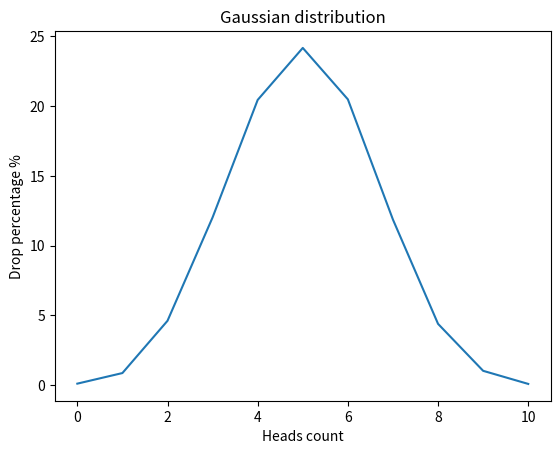

Python code for this plot:
import random
import matplotlib.pyplot as plt


def flip_coin() -> dict:
    result = {}
    for _ in range(10000):
        heads_count = sum([random.randint(0, 1) for _ in range(10)])
        if heads_count not in result:
            result[heads_count] = 0
        result[heads_count] += 1
    for i in result:
        result[i] = result[i] * 100 / 10000
    return dict(sorted(result.items()))


def draw_gaussian_distribution_graph() -> None:
    flip_return = flip_coin()
    plt.plot(flip_return.keys(), flip_return.values())
    plt.title("Gaussian distribution")
    plt.xlabel("Heads count")
    plt.ylabel("Drop percentage %")
    plt.show()


draw_gaussian_distribution_graph()
